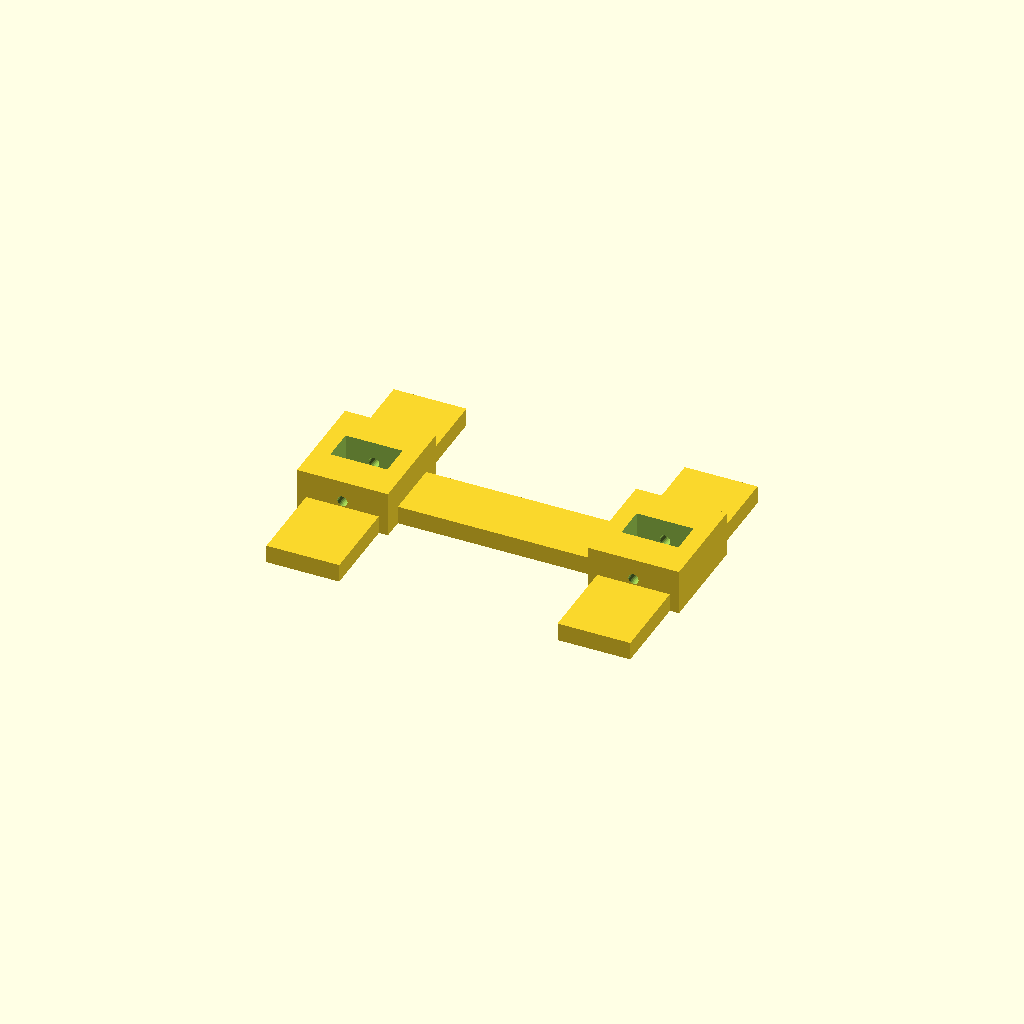
Cell 1 — every parameter at its default value.
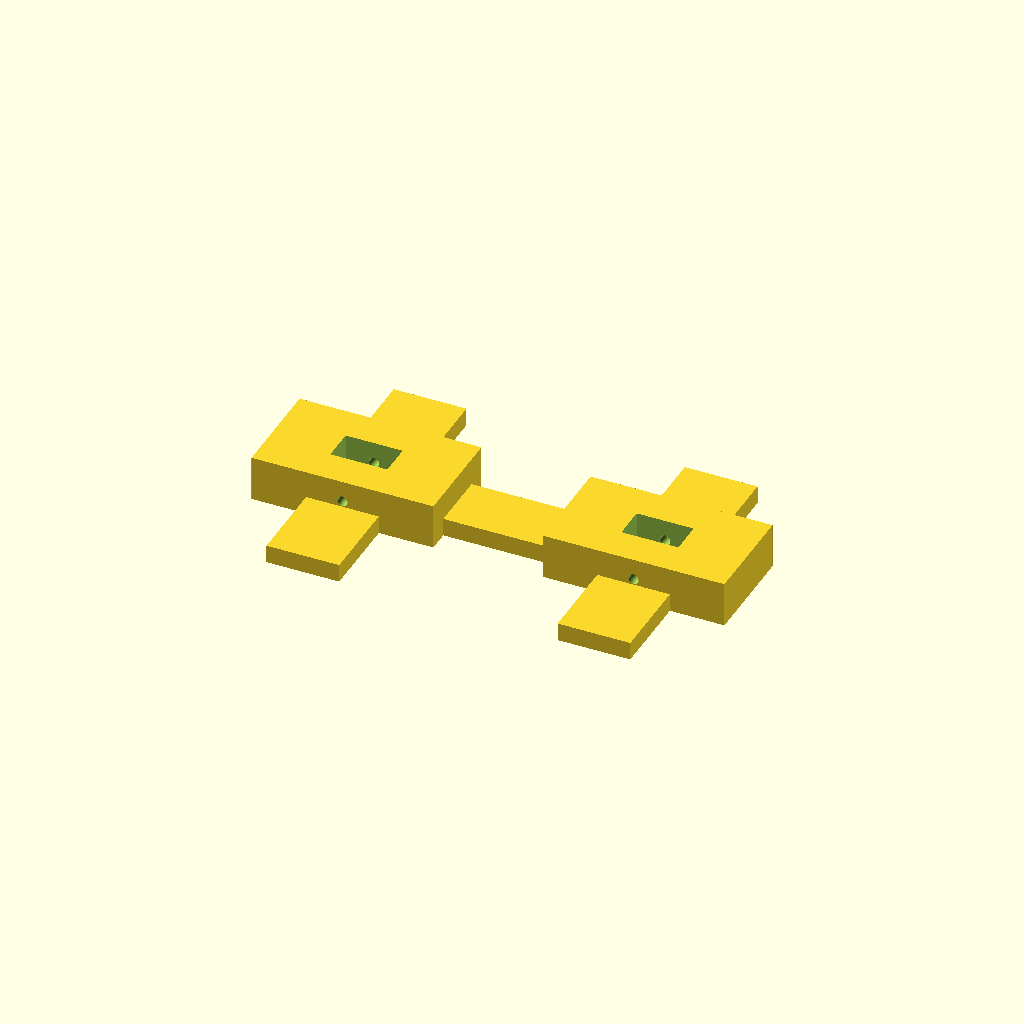
Cell 2 — boss_x set to 60, the other parameters unchanged.
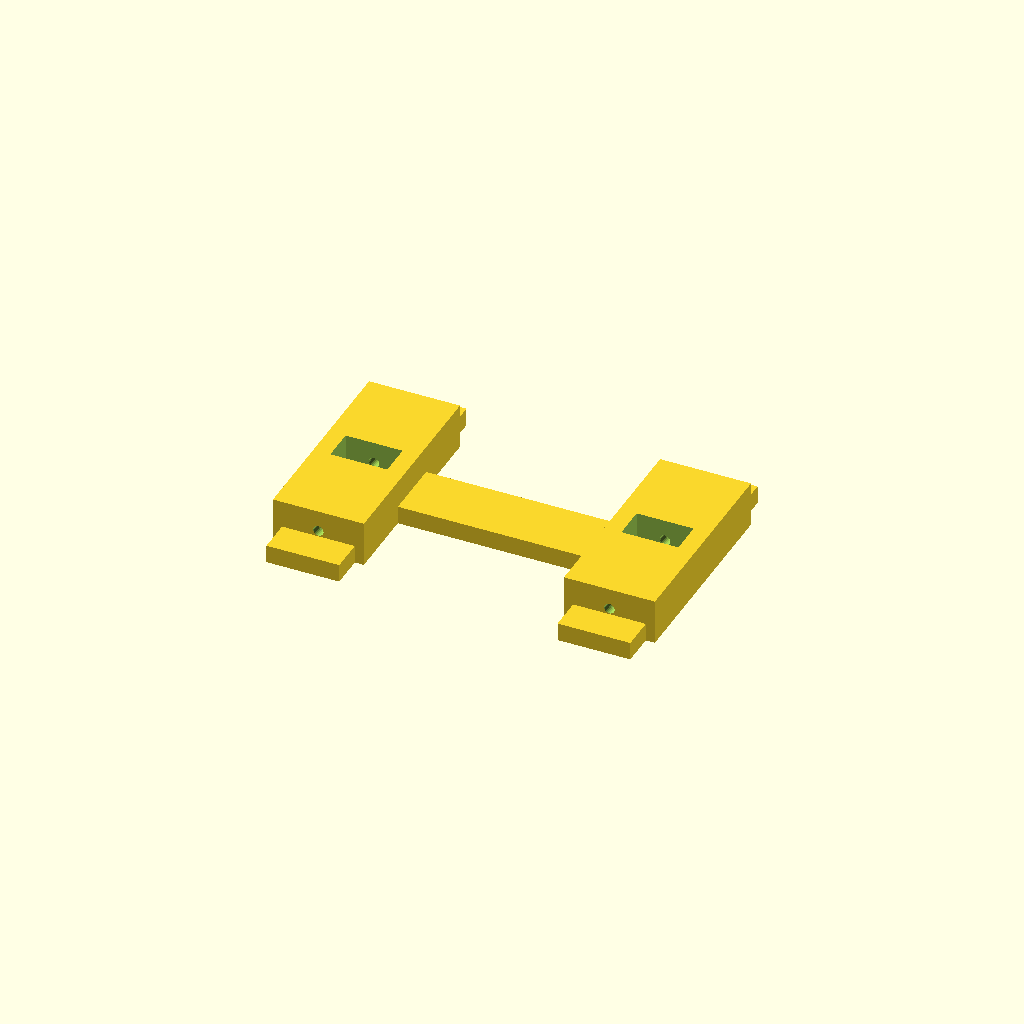
Cell 3: the same model with boss_y = 68.
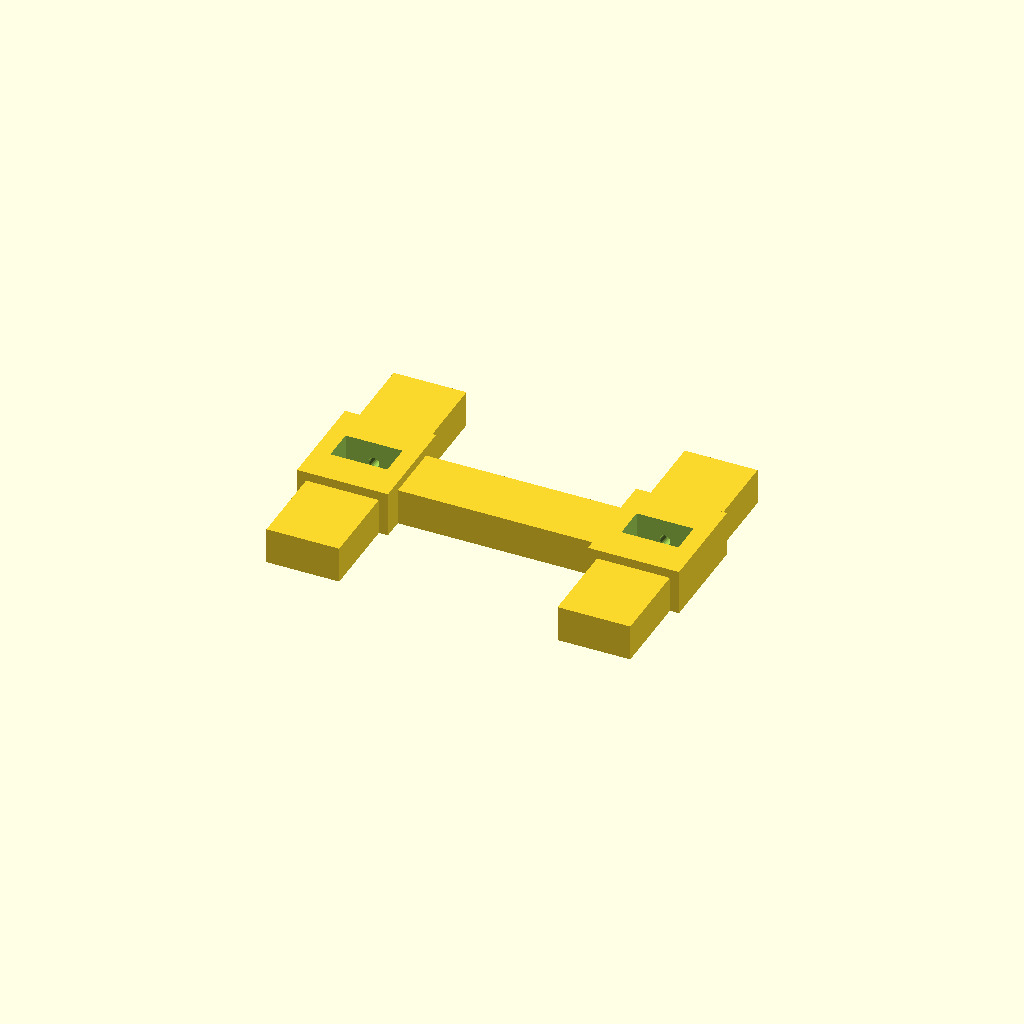
Cell 4: arm_t = 12 (everything else at default).
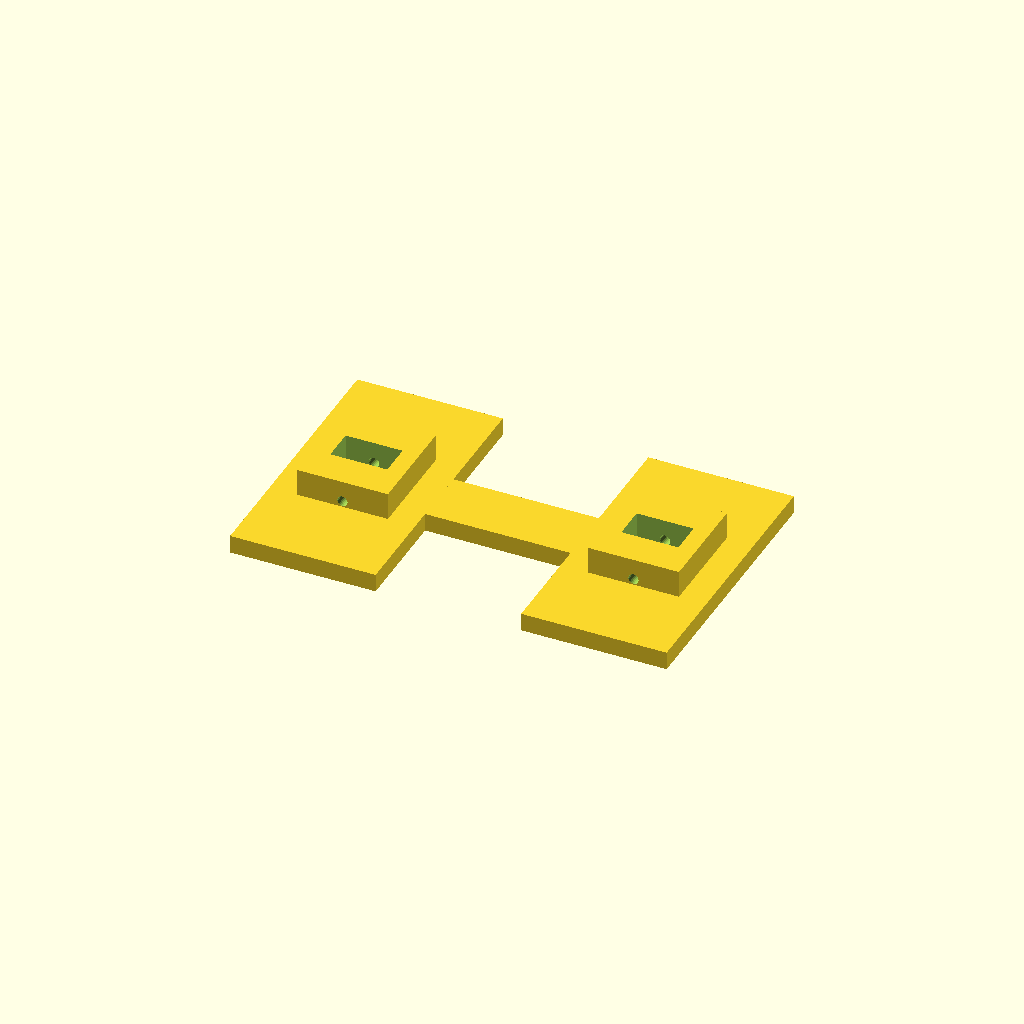
Cell 5: the same model with arm_w = 48.
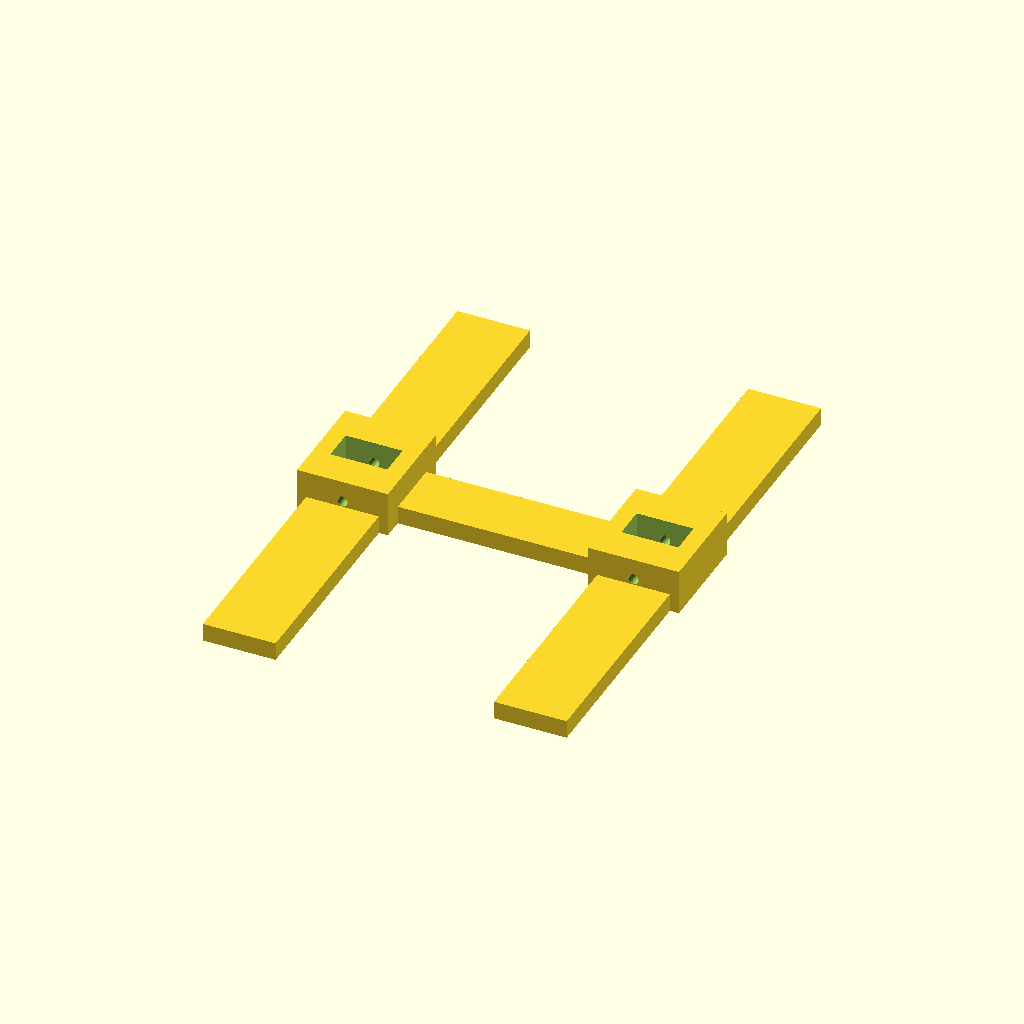
Cell 6: the same model with pad_y = 180.
All cells are drawn from one camera (rotation 55°, 0°, 25°, orthographic, colour scheme Cornfield), so only the parameter changes between them.
The OpenSCAD source (cad/ferris/base_mini.scad):
// ferris/base_mini.scad (7/23 v2 - skeletal)
// Minimal foot pad, one per tower, print x2. "工"-shaped skeleton:
//   - two slot bosses (full 15 thick, take the tower foot tabs at +/-48)
//   - a connecting spine and two Y outrigger bars, only 6 thick
// Anti-tip footprint stays 140 x 90 while the volume drops ~60% vs the
// v1 slab (-> ~30-40 min per pad). Crank journal remains dropped.

include <../params.scad>;

boss_x  = 30;                  // slot boss size
boss_y  = 34;
pad_t   = base_t;              // 15: full slot depth
arm_t   = 6;                   // outrigger / spine thickness
arm_w   = 24;                  // outrigger width
pad_y   = 90;                  // anti-tip depth
spine_w = 20;

module base_mini() {
    difference() {
        union() {
            // slot bosses
            for (sx = [-1, 1])
                translate([sx * 48 - boss_x/2, -boss_y/2, 0])
                    cube([boss_x, boss_y, pad_t]);
            // spine between the bosses
            translate([-48, -spine_w/2, 0]) cube([96, spine_w, arm_t]);
            // Y outrigger bars through each boss
            for (sx = [-1, 1])
                translate([sx * 48 - arm_w/2, -pad_y/2, 0])
                    cube([arm_w, pad_y, arm_t]);
        }
        // tower-foot slots (same layout as base.scad)
        for (sx = [-1, 1])
            translate([sx * 48 - base_slot_w/2, -base_slot_t/2, pad_t - base_slot_d + 0.01])
                cube([base_slot_w, base_slot_t, base_slot_d]);
        // horizontal M3 retention holes through the boss walls
        for (sx = [-1, 1])
            translate([sx * 48, -boss_y/2 - 1, 8])
                rotate([-90, 0, 0]) cylinder(d = m3_clear, h = boss_y + 2, $fn = 24);
    }
}

base_mini();
Parameter table extracted from the source (name, type, default, range or options):
boss_x: number, default 30
boss_y: number, default 34
arm_t: number, default 6
arm_w: number, default 24
pad_y: number, default 90
spine_w: number, default 20
